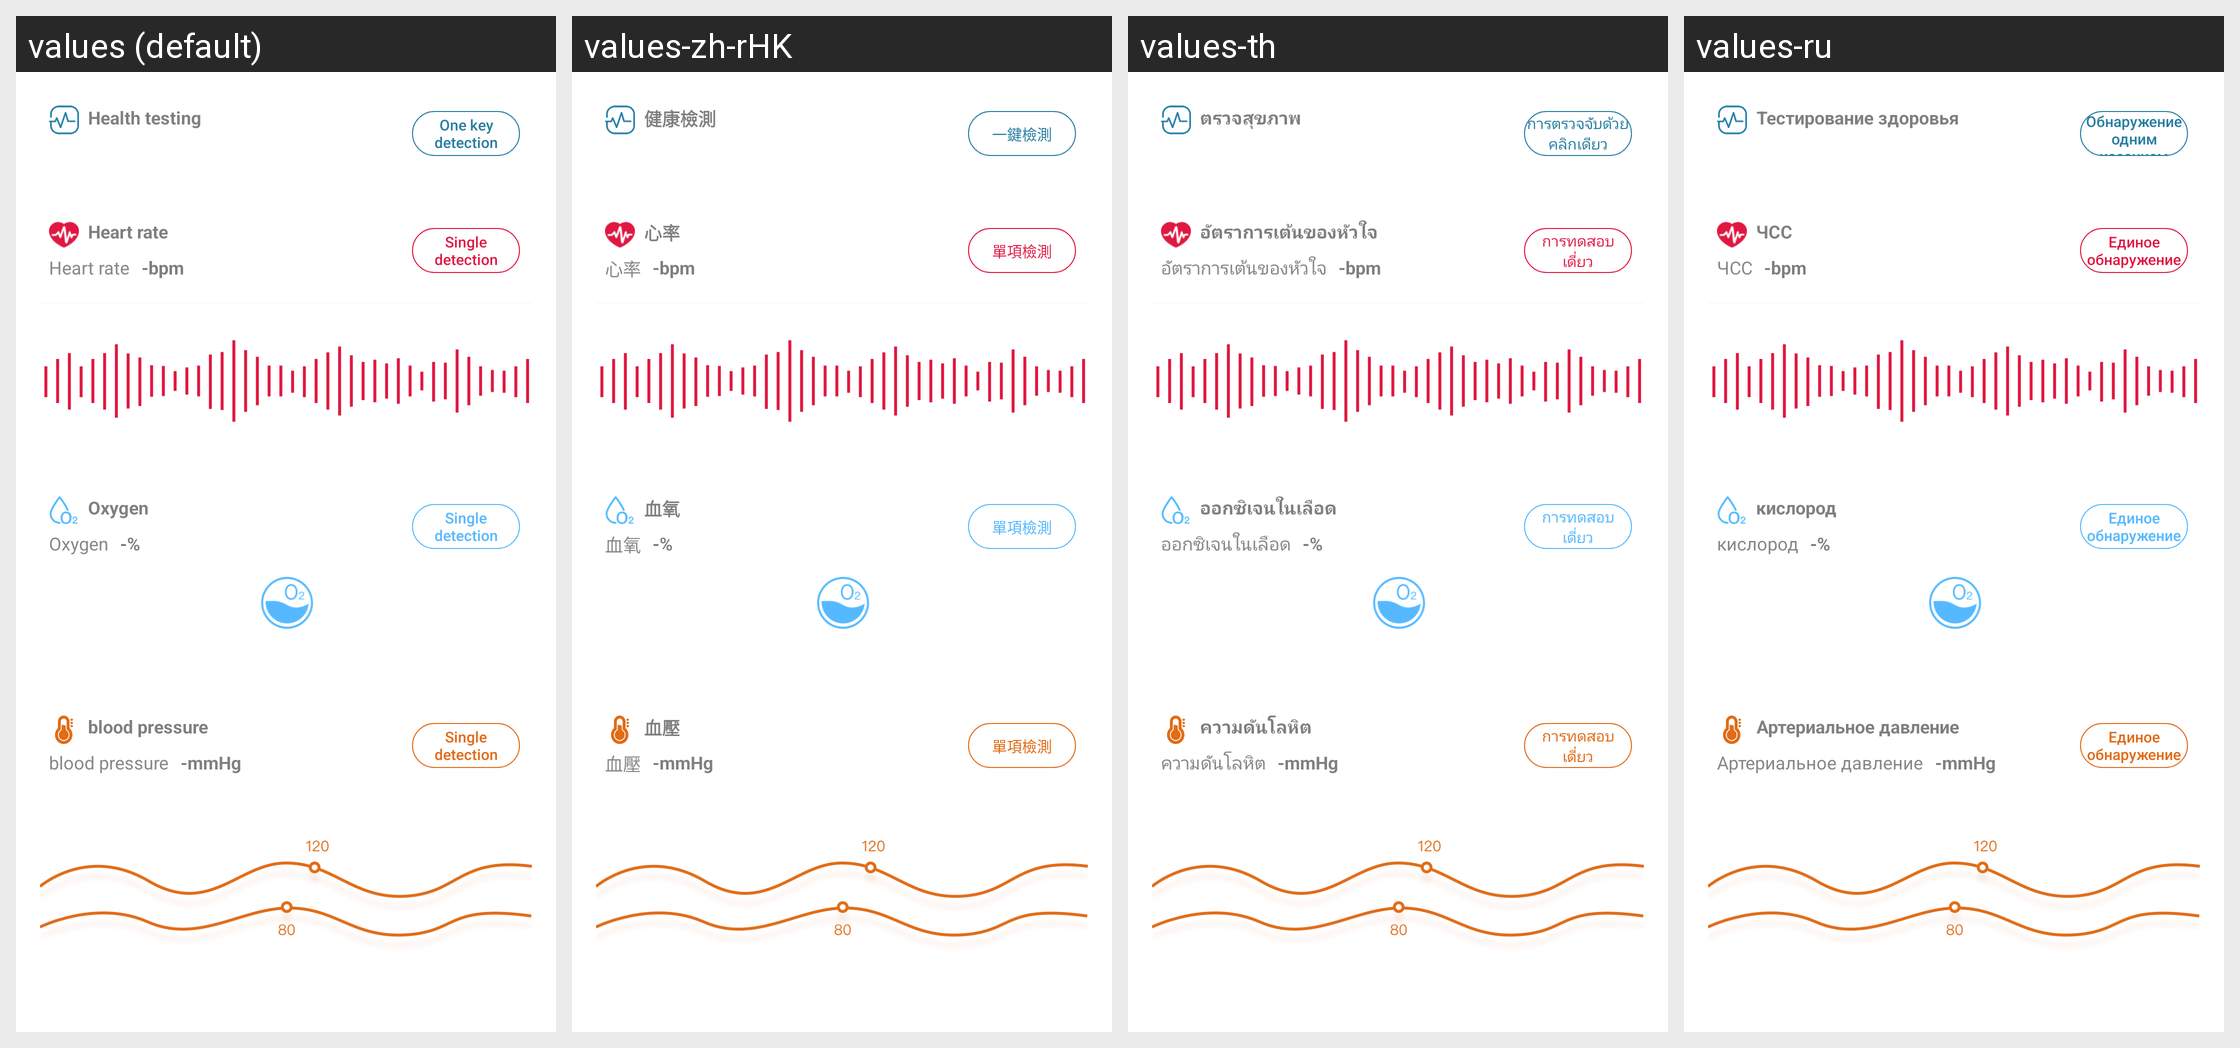

This grid shows one Android layout under several languages. Give, for every string resource on the screen, its name, the default text and each shown locale's text.
Android screen res/layout/fragment_measure.xml rendered under 4 locales, left to right: values (default), values-zh-rHK, values-th, values-ru. Device: Nexus 5 (rendered at 1080×1920; each locale shown at half size, 540×960, under a caption strip naming it); theme NoTitleTheme.
Other locales in the repository, not shown: values-ar, values-cs, values-da, values-de, values-el, values-en, values-es, values-fi, values-fr, values-in, values-it, values-iw, values-ja, values-ko, values-ms, values-nl, values-pl, values-pt, values-sv, values-tr, values-vi, values-zh, values-zh-rCN, values-zh-rTW.
Strings drawn on this screen, with the default value and each locale's value (text and hints the layout hard-codes, and strings that could not be matched under every locale, appear in the picture but are not listed):

health_ck
  values: Health testing
  values-zh-rHK: 健康檢測
  values-th: ตรวจสุขภาพ
  values-ru: Тестирование здоровья

all_check
  values: One key detection
  values-zh-rHK: 一鍵檢測
  values-th: การตรวจจับด้วยคลิกเดียว
  values-ru: Обнаружение одним касанием

hr
  values: Heart rate
  values-zh-rHK: 心率
  values-th: อัตราการเต้นของหัวใจ
  values-ru: ЧСС

ox
  values: Oxygen
  values-zh-rHK: 血氧
  values-th: ออกซิเจนในเลือด
  values-ru: кислород

blood
  values: blood pressure
  values-zh-rHK: 血壓
  values-th: ความดันโลหิต
  values-ru: Артериальное давление
